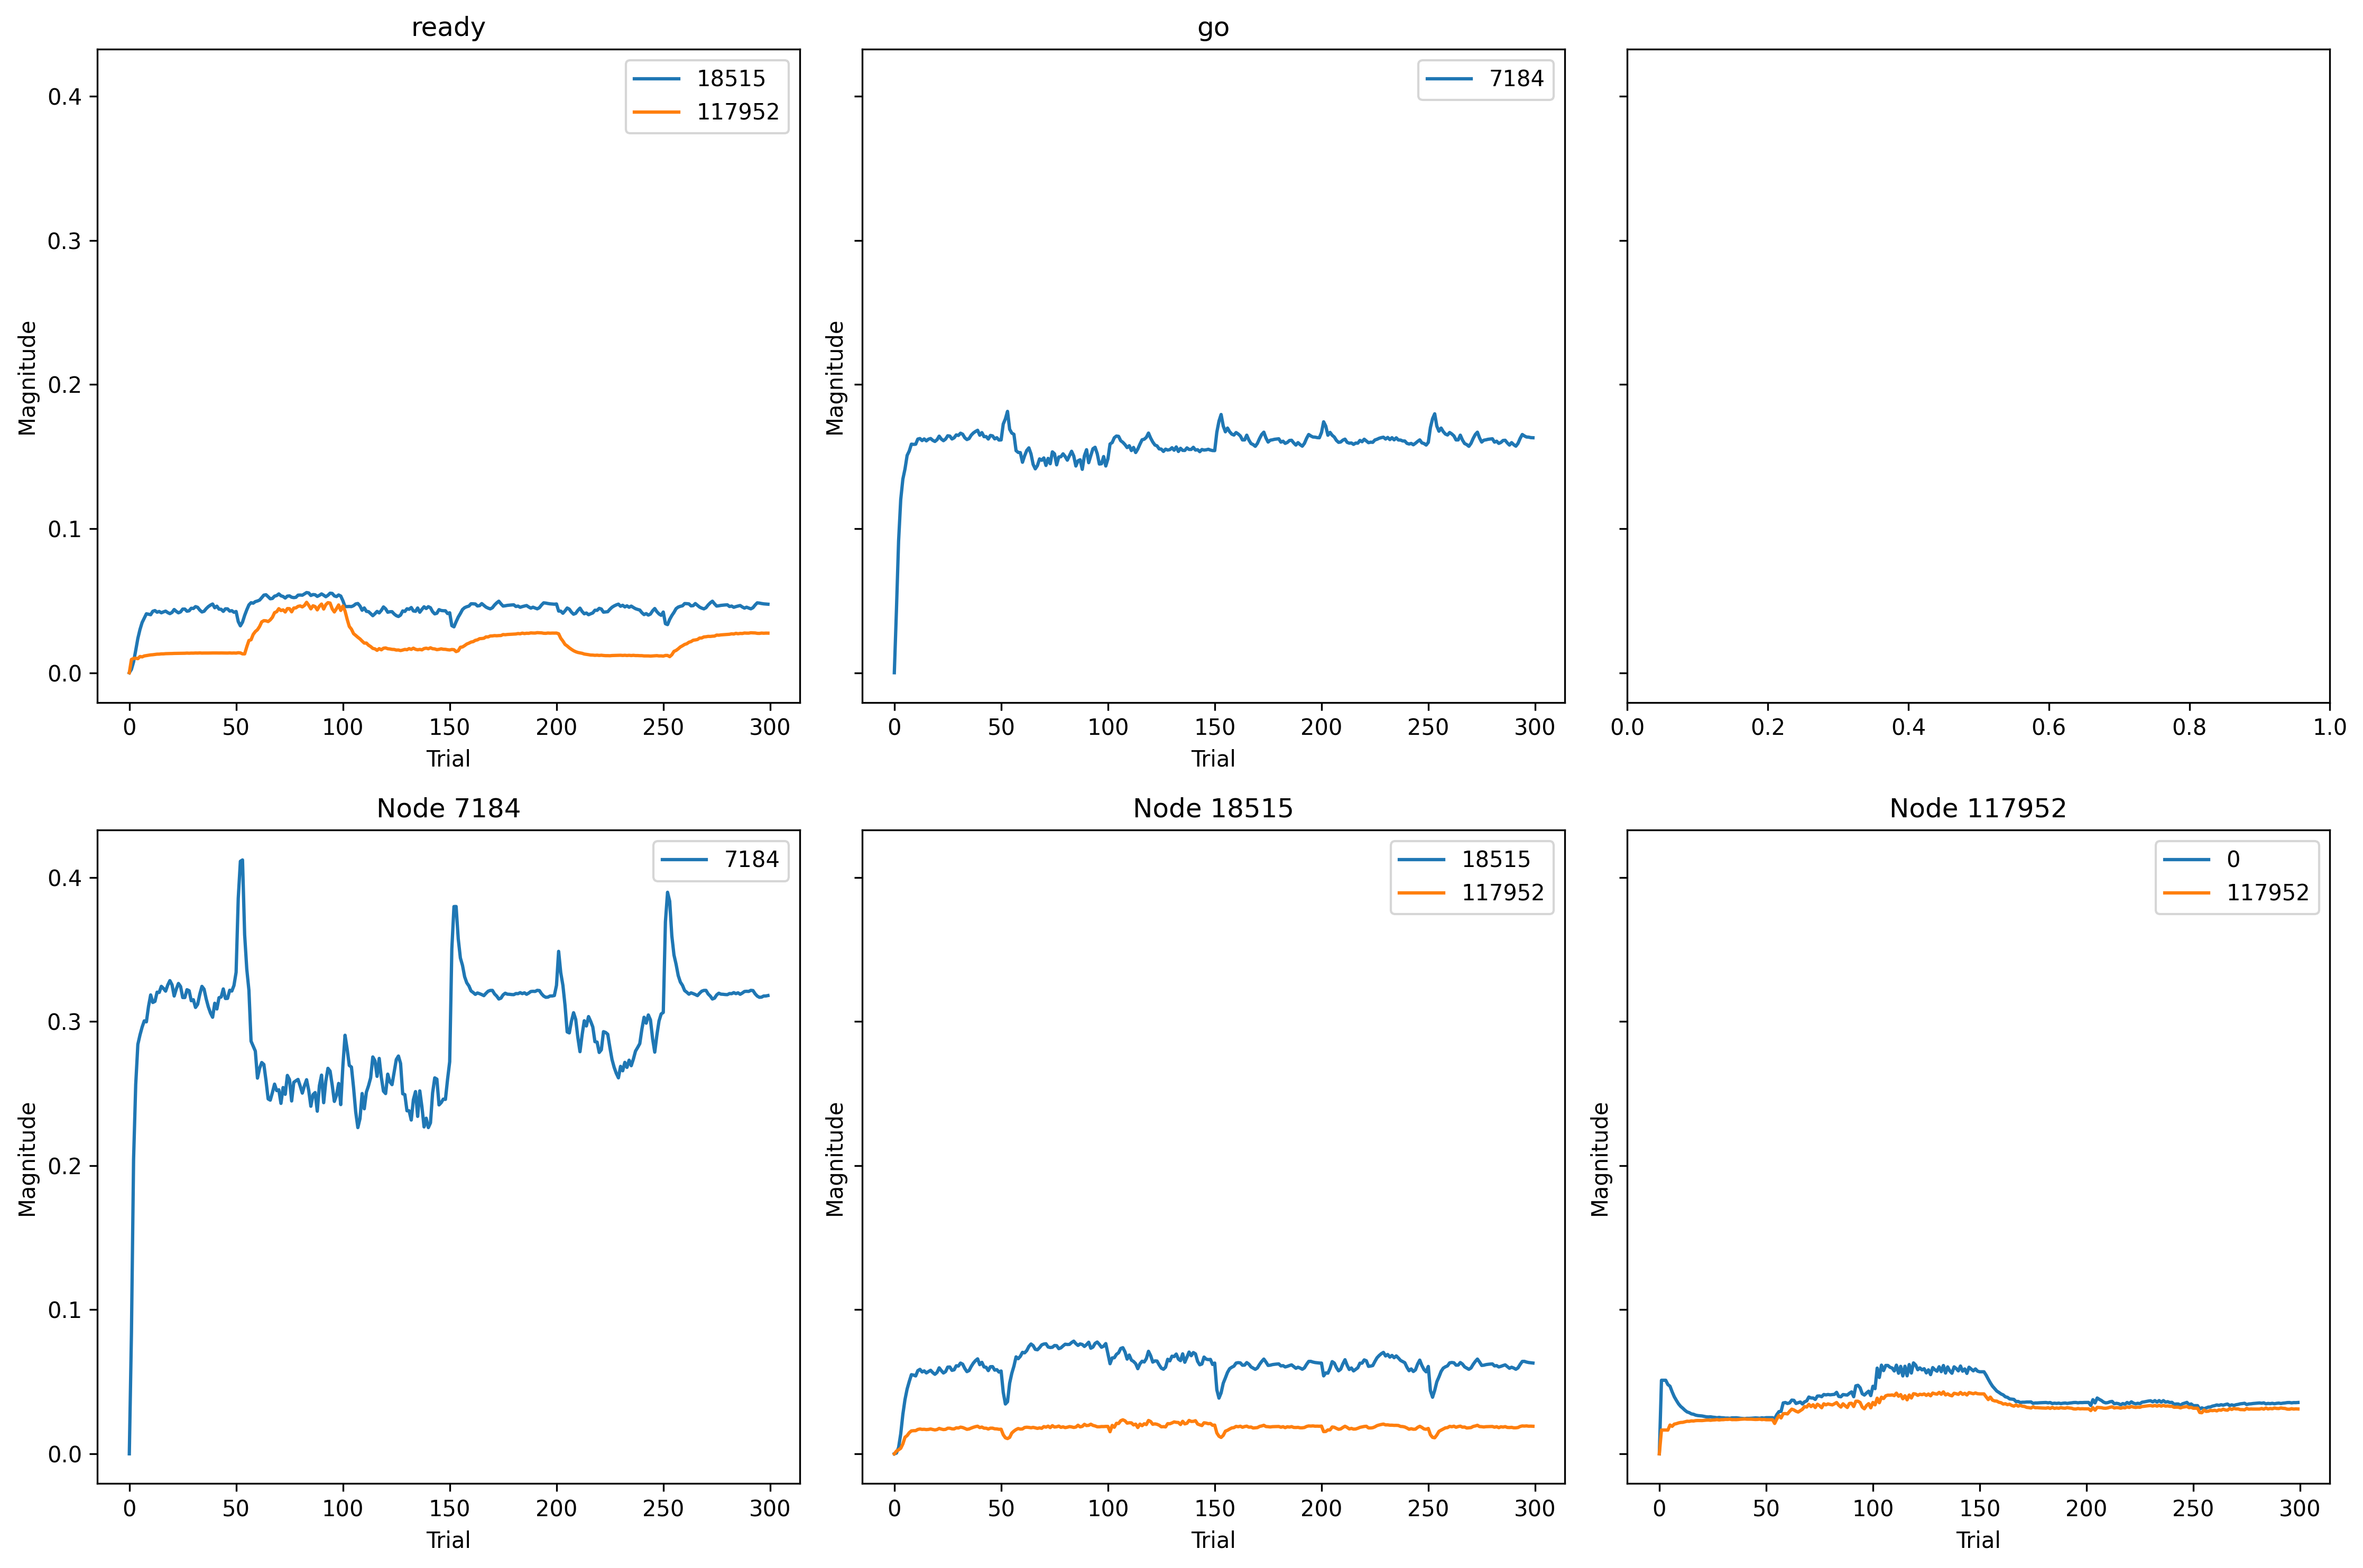

The table this chart was drawn from, first rows:
, trial, prior_node, posterior_node, weight
0, 0, 117952, 0, 0.0
1, 0, -2, 7184, 0.0
2, 0, 7184, 7184, 0.0
3, 0, -1, 18515, 0.0
4, 0, 18515, 18515, 0.0
5, 0, 117952, 117952, 0.0
6, 0, -1, 117952, 0.0
7, 0, 18515, 117952, 0.0
8, 1, 117952, 0, 0.05444
9, 1, -2, 7184, 0.04545
10, 1, 7184, 7184, 0.08688
11, 1, -1, 18515, 0.005873
12, 1, 18515, 18515, 0.001299
13, 1, 117952, 117952, 0.06853
14, 1, -1, 117952, 0.03828
15, 1, 18515, 117952, 0.007863
16, 2, 117952, 0, 0.05444
17, 2, -2, 7184, 0.09488
18, 2, 7184, 7184, 0.2123
19, 2, -1, 18515, 0.01897
20, 2, 18515, 18515, 0.01098
21, 2, 117952, 117952, 0.06853
22, 2, -1, 117952, 0.04103
23, 2, 18515, 117952, 0.01157
24, 3, 117952, 0, 0.05444
25, 3, -2, 7184, 0.1248
26, 3, 7184, 7184, 0.2663
27, 3, -1, 18515, 0.03904
28, 3, 18515, 18515, 0.03488
29, 3, 117952, 117952, 0.06853
30, 3, -1, 117952, 0.04187
31, 3, 18515, 117952, 0.01587
32, 4, 117952, 0, 0.05126
33, 4, -2, 7184, 0.1396
34, 4, 7184, 7184, 0.2952
35, 4, -1, 18515, 0.0601
36, 4, 18515, 18515, 0.06913
37, 4, 117952, 117952, 0.06828
38, 4, -1, 117952, 0.04038
39, 4, 18515, 117952, 0.02849
40, 5, 117952, 0, 0.05003
41, 5, -2, 7184, 0.1469
42, 5, 7184, 7184, 0.302
43, 5, -1, 18515, 0.07571
44, 5, 18515, 18515, 0.09506
45, 5, 117952, 117952, 0.08288
46, 5, -1, 117952, 0.04674
47, 5, 18515, 117952, 0.04761
48, 6, 117952, 0, 0.04588
49, 6, -2, 7184, 0.1567
50, 6, 7184, 7184, 0.3077
51, 6, -1, 18515, 0.08792
52, 6, 18515, 18515, 0.1135
53, 6, 117952, 117952, 0.07919
54, 6, -1, 117952, 0.0456
55, 6, 18515, 117952, 0.05248
56, 7, 117952, 0, 0.04224
57, 7, -2, 7184, 0.1599
58, 7, 7184, 7184, 0.3122
59, 7, -1, 18515, 0.0955
... 2,340 more rows
